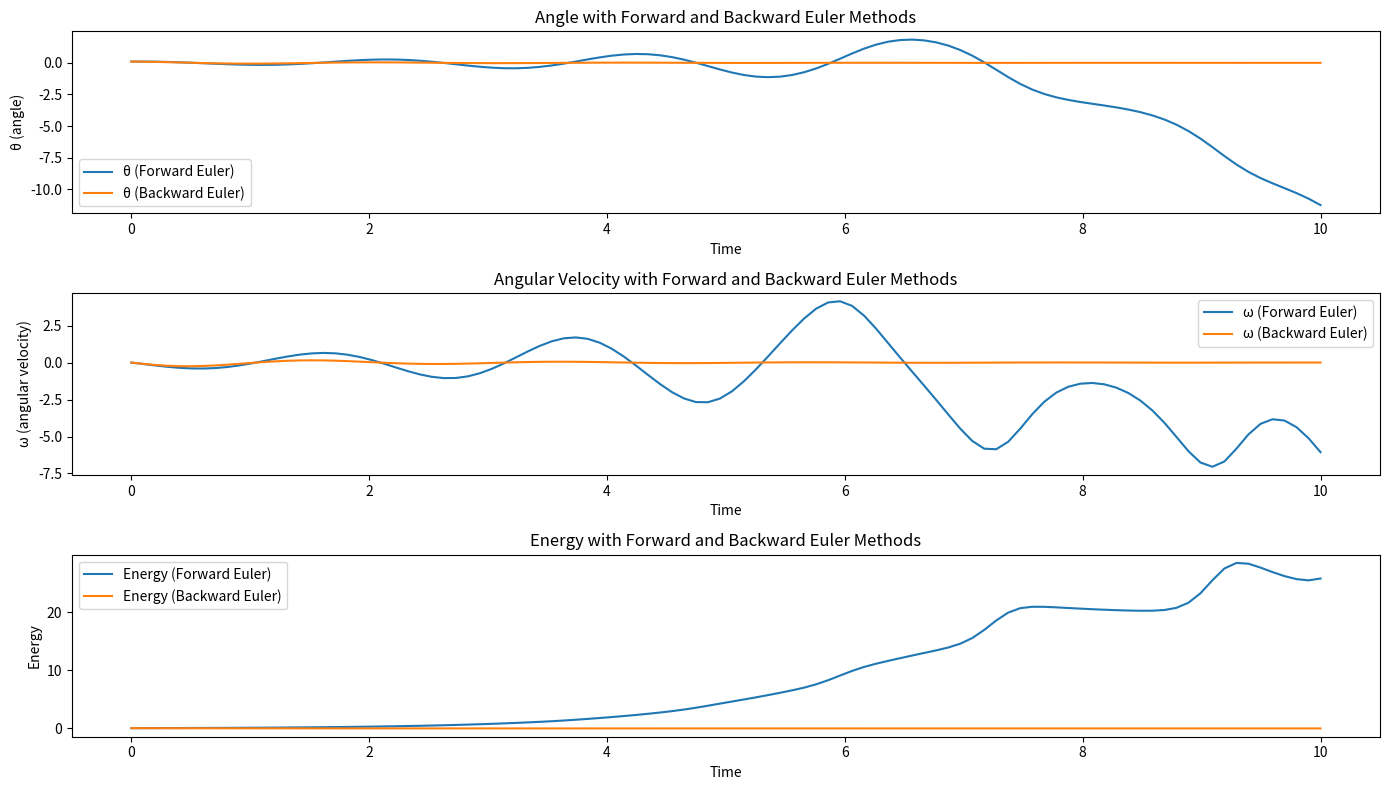

This figure's Python source:
import numpy as np
import matplotlib.pyplot as plt

# 参数设置
g = 9.81  # 重力加速度
L = 1.0   # 摆长
dt = 0.1  # 时间步长
t_max = 10 # 模拟时间
n_steps = int(t_max / dt)

# 初始化数组
theta_forward = np.zeros(n_steps)
omega_forward = np.zeros(n_steps)
theta_backward = np.zeros(n_steps)
omega_backward = np.zeros(n_steps)
t = np.linspace(0, t_max, n_steps)

# 初始条件
theta_forward[0] = 0.1  # 初始角度（弧度）
omega_forward[0] = 0.0  # 初始角速度
theta_backward[0] = 0.1  # 初始角度（弧度）
omega_backward[0] = 0.0  # 初始角速度

# 前向欧拉法数值积分
for n in range(1, n_steps):
    omega_forward[n] = omega_forward[n-1] - dt * g / L * np.sin(theta_forward[n-1])
    theta_forward[n] = theta_forward[n-1] + dt * omega_forward[n-1]

# 后向欧拉法数值积分
for n in range(1, n_steps):
    # 迭代求解隐式方程
    theta_new = theta_backward[n-1]
    for _ in range(10):  # 迭代次数，可以增加以提高精度
        theta_new = theta_backward[n-1] + dt * (omega_backward[n-1] - dt * g / L * np.sin(theta_new))
    omega_backward[n] = omega_backward[n-1] - dt * g / L * np.sin(theta_new)
    theta_backward[n] = theta_backward[n-1] + dt * omega_backward[n]

# 计算能量（近似）
energy_forward = 0.5 * (L**2) * omega_forward**2 + g * L * (1 - np.cos(theta_forward))
energy_backward = 0.5 * (L**2) * omega_backward**2 + g * L * (1 - np.cos(theta_backward))

# 绘制结果
plt.figure(figsize=(14, 8))

plt.subplot(3, 1, 1)
plt.plot(t, theta_forward, label='θ (Forward Euler)')
plt.plot(t, theta_backward, label='θ (Backward Euler)')
plt.xlabel('Time')
plt.ylabel('θ (angle)')
plt.title('Angle with Forward and Backward Euler Methods')
plt.legend()

plt.subplot(3, 1, 2)
plt.plot(t, omega_forward, label='ω (Forward Euler)')
plt.plot(t, omega_backward, label='ω (Backward Euler)')
plt.xlabel('Time')
plt.ylabel('ω (angular velocity)')
plt.title('Angular Velocity with Forward and Backward Euler Methods')
plt.legend()

plt.subplot(3, 1, 3)
plt.plot(t, energy_forward, label='Energy (Forward Euler)')
plt.plot(t, energy_backward, label='Energy (Backward Euler)')
plt.xlabel('Time')
plt.ylabel('Energy')
plt.title('Energy with Forward and Backward Euler Methods')
plt.legend()

plt.tight_layout()
plt.show()
